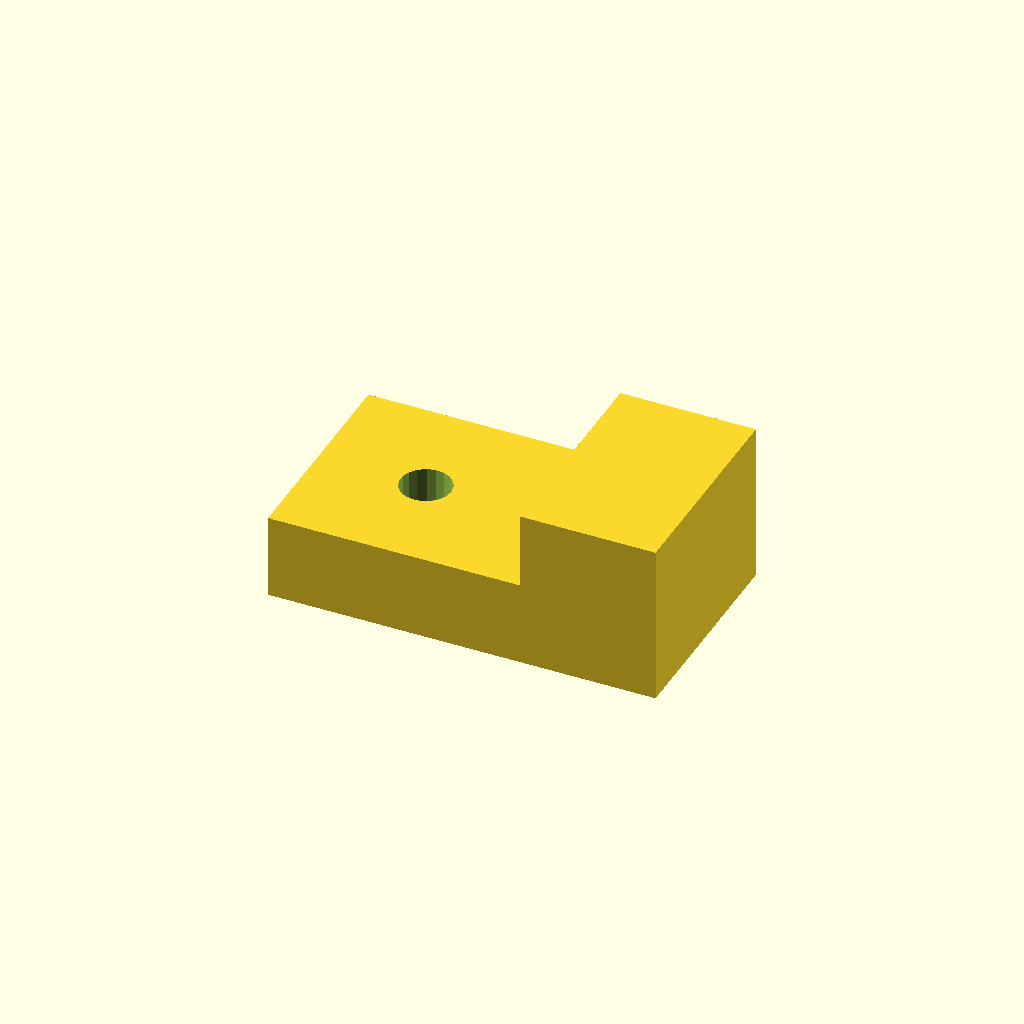
Cell 1: the model at its default parameters.
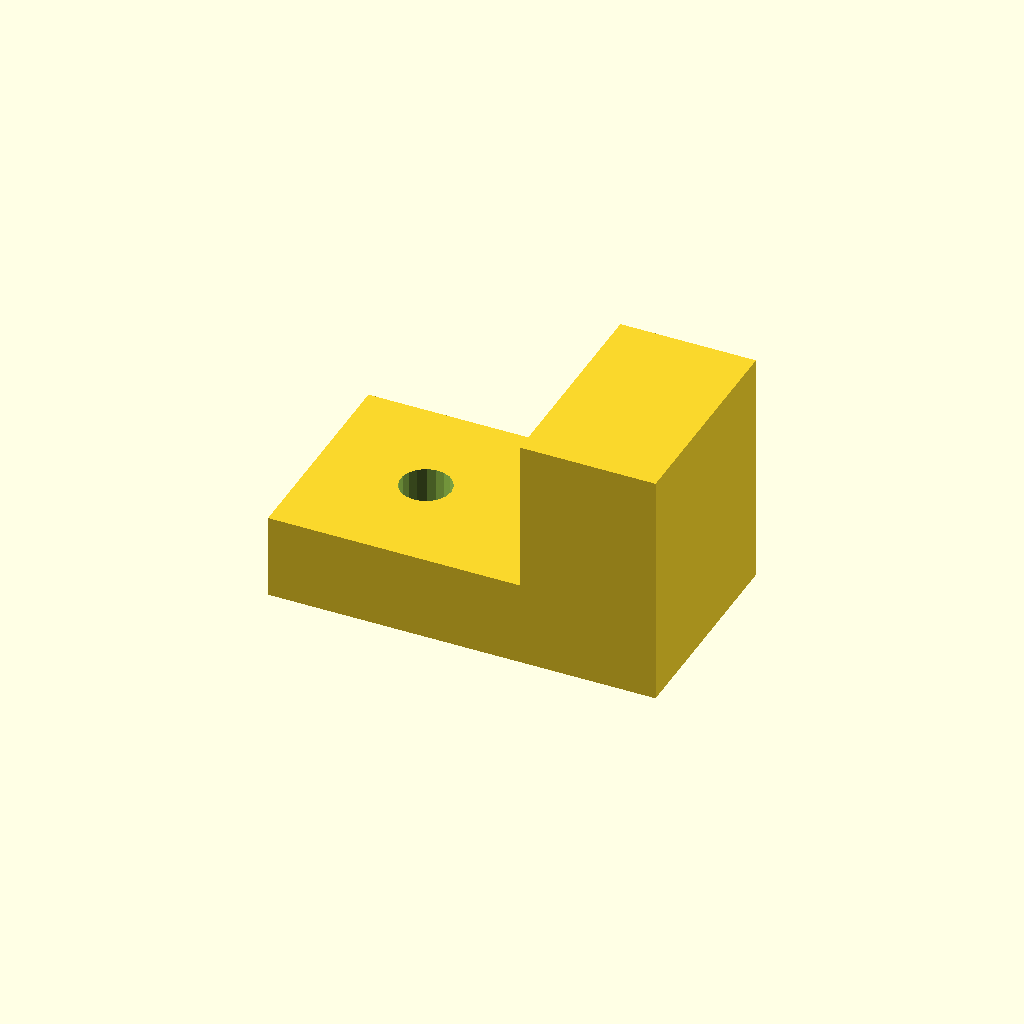
Cell 2 — depth set to 9, the other parameters unchanged.
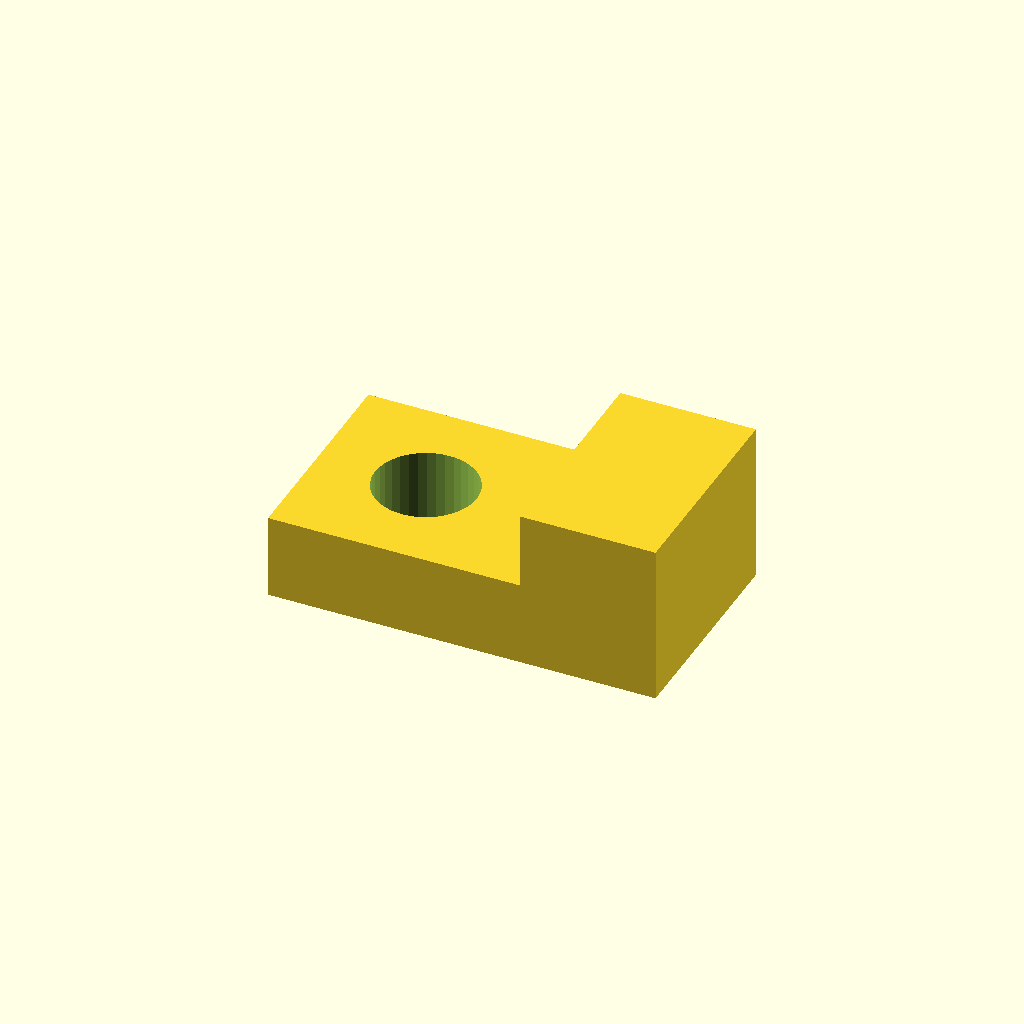
Cell 3 — screw set to 6, the other parameters unchanged.
All cells are drawn from one camera (rotation 55°, 0°, 25°, orthographic, colour scheme Cornfield), so only the parameter changes between them.
OpenSCAD source file inputs/thingiverse/files/thing-2897052/files/Glass-Retainer.scad:
$fa = 1;
$fs = 0.5;

// 8mm deep inset, ~3.4mm glass, 4.5mm deep 
depth = 4.5; 
// 3mm diameter wood screws
screw = 3; 

module clip(depth, screw) {
    difference() {
        union() {
            cube([22.86, 12.7, 5]);
            translate([14.86, 0, 0])
              cube([8, 12.7, 5 + depth]);
        }
        
        translate([6.35, 6.35, 2.5])
          cylinder(r=screw/2, h=6, center=true);
    }
}


clip(depth=depth, screw=screw);
Customizer parameters (derived from the source; name, type, default, range or options):
depth: number, default 4.5
screw: number, default 3
